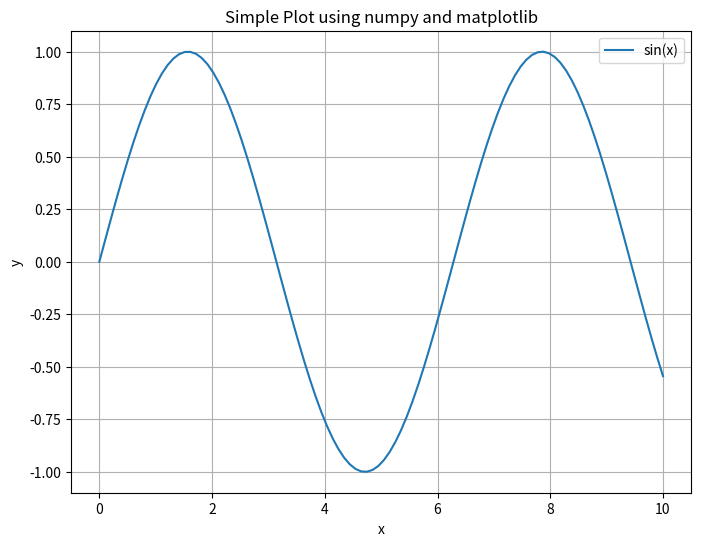

The script that saved this image:
import numpy as np
import matplotlib.pyplot as plt

# Generate some sample data
# Create an array of 100 evenly spaced values between 0 and 10.
# These values will be used as the x-coordinates for plotting.
x = np.linspace(0, 10, 100)

# Calculate the corresponding y-coordinates using the sine fn
y = np.sin(x)

# Create a plot
plt.figure(figsize=(8,6))
plt.plot(x,y,label='sin(x)')
plt.title('Simple Plot using numpy and matplotlib')
plt.xlabel('x')
plt.ylabel('y')
plt.legend()
plt.grid(True)

# Show plot
plt.show()